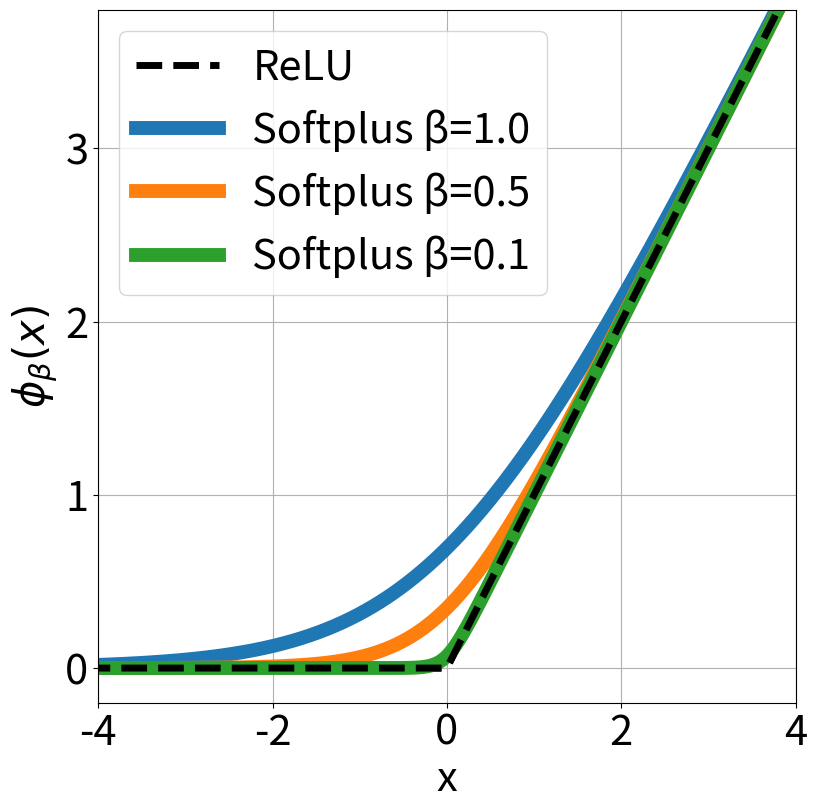

Write the Python code that produced this figure.
import numpy as np
import matplotlib.pyplot as plt
from matplotlib.ticker import MultipleLocator

# Create main figure
fig = plt.figure(figsize=(9, 9))

# Create main plot
ax1 = plt.gca()

# Create inset axes for zoom
# ax2 = plt.axes([0.2, 0.3, 0.3, 0.3])  # [left, bottom, width, height] - center-left

# Generate x values
x = np.linspace(-5, 5, 1000)
# x_zoom = np.linspace(-1, 1, 1000)

# Plot ReLU function in main plot
relu = np.maximum(0, x)
ax1.plot(x, relu, label='ReLU', linestyle='--', color='black', linewidth=5)

# Plot softplus for different beta values in main plot
betas = [1, 1/2, 1/10]
for beta in betas:
    softplus = beta * np.log(1 + np.exp(x/beta))
    ax1.plot(x, softplus, label=f'Softplus β={beta}', linewidth=10)

ax1.plot(x, relu, label='ReLU', linestyle='--', color='black', linewidth=5)

ax1.grid(True)
ax1.legend(['ReLU', 'Softplus β=1.0', 'Softplus β=0.5', 'Softplus β=0.1'], loc='upper left', fontsize=30)
ax1.set_xlabel('x', fontsize=30)
ax1.set_ylabel('$ \\phi_{\\beta}(x) $', fontsize=30)
# ax1.set_title('ReLU vs Softplus Functions', fontsize=30)
ax1.tick_params(labelsize=30)

# Create zoomed plot
# relu_zoom = np.maximum(0, x_zoom)
# ax2.plot(x_zoom, relu_zoom, linestyle='--', color='black', linewidth=3)

# for beta in betas:
#     softplus_zoom = beta * np.log(1 + np.exp(x_zoom/beta))
#     ax2.plot(x_zoom, softplus_zoom, linewidth=3)

# ax2.grid(True)
# ax2.set_xlim(-0.5, 0.5)
# ax2.set_ylim(0, 1)
# ax2.tick_params(labelsize=12)
ax1.set_xlim(-4, 4)
ax1.set_ylim(-0.2, 3.8)
plt.gca().yaxis.set_major_locator(MultipleLocator(1))
plt.show()
